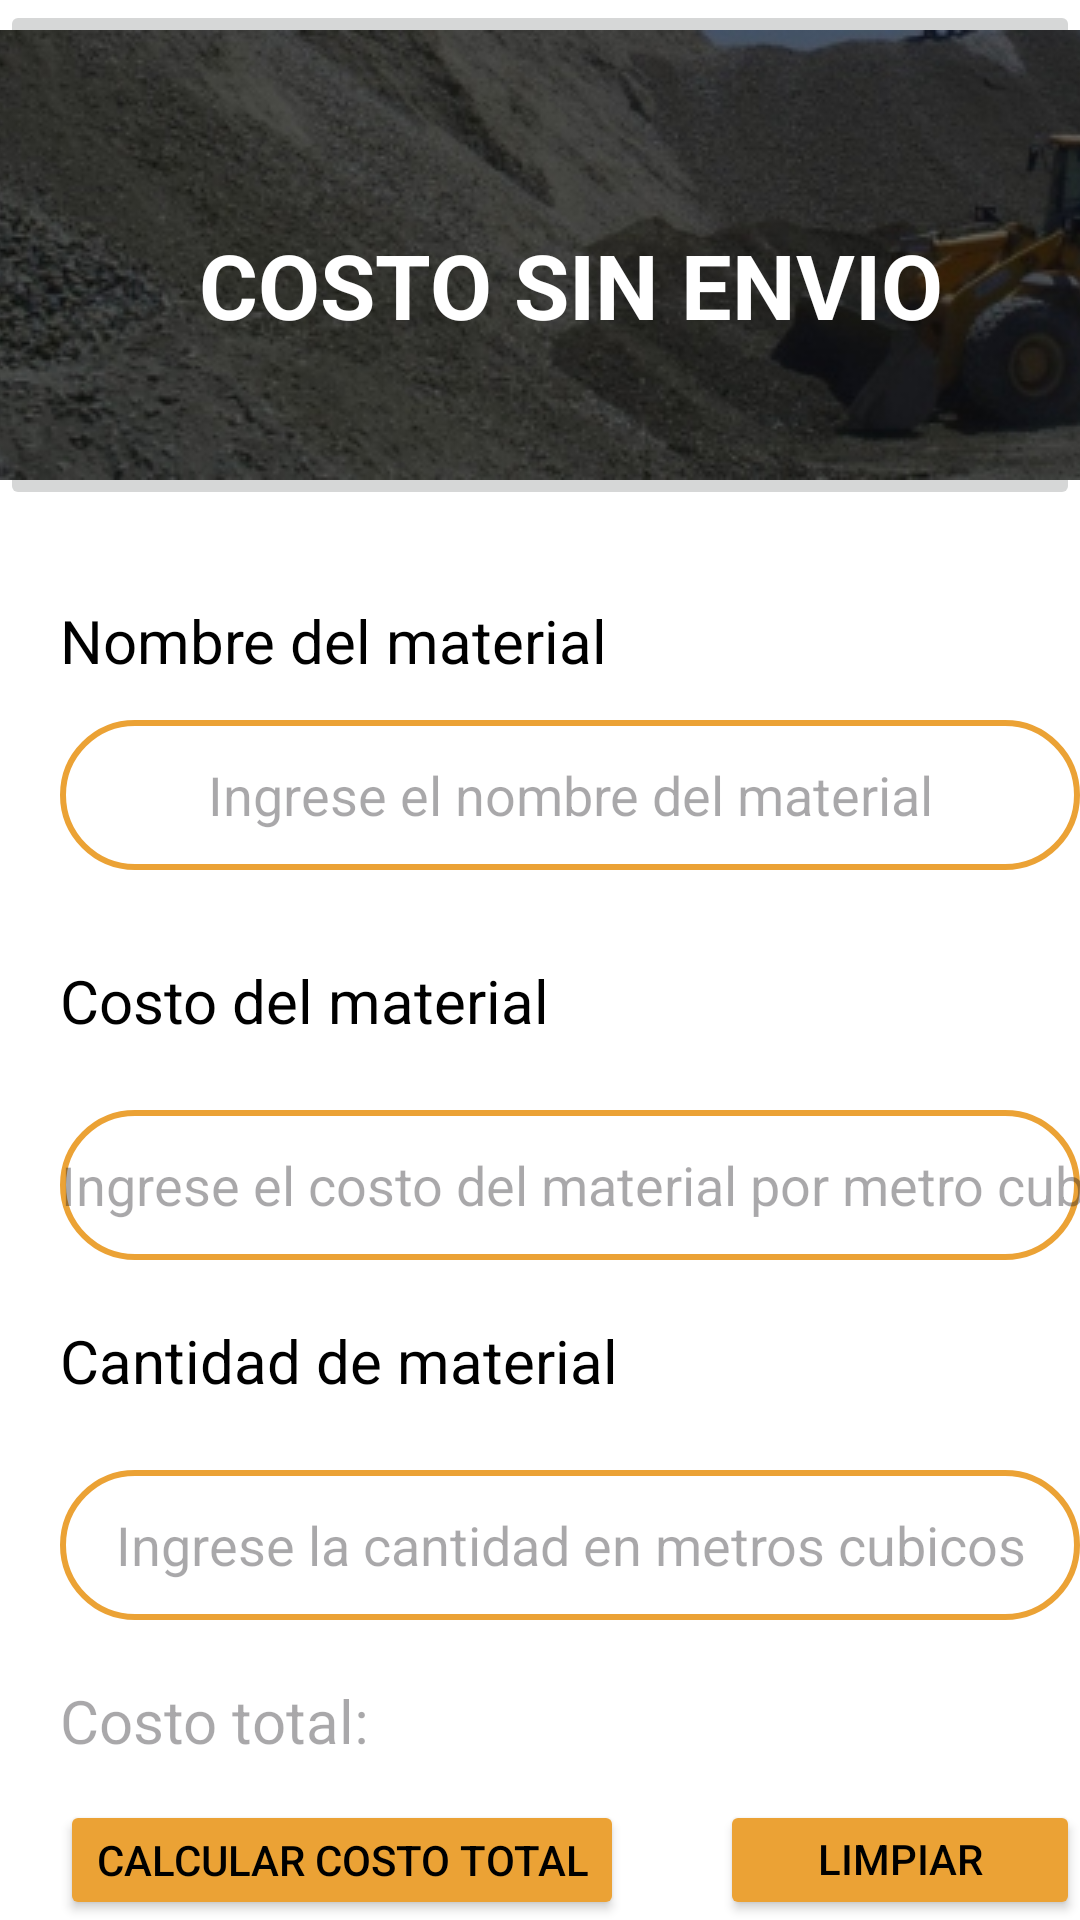

Produce the Android XML layout that renders to this screen, including the resource entries it uses.
<!-- AndroidManifest.xml: application theme Theme.SCAFF -->
<!-- res/layout/activity_costo_sin_envio.xml -->
<?xml version="1.0" encoding="utf-8"?>
<RelativeLayout xmlns:android="http://schemas.android.com/apk/res/android"
    xmlns:app="http://schemas.android.com/apk/res-auto"
    xmlns:tools="http://schemas.android.com/tools"
    android:layout_width="match_parent"
    android:layout_height="match_parent"
    android:background="@color/white"
    tools:context=".Costo_sin_envio">
    <ImageButton
        android:id="@+id/img_senv_senv"
        android:layout_width="wrap_content"
        android:layout_height="wrap_content"
        android:src="@drawable/cos_senv" />

    <TextView
        android:id="@+id/tv_senv_senv"
        android:layout_width="400dp"
        android:layout_height="50dp"
        android:layout_marginStart="20dp"
        android:layout_marginTop="70dp"
        android:gravity="center"
        android:textColor="@android:color/white"
        android:textSize="30dp"
        android:textStyle="bold"
        android:text="COSTO SIN ENVIO" />

    <TextView
        android:id="@+id/tv_nom_mat_senv"
        android:layout_width="wrap_content"
        android:layout_height="wrap_content"
        android:layout_marginStart="20dp"
        android:layout_marginTop="200dp"
        android:text="Nombre del material"
        android:textColor="@color/black"
        android:textSize="20dp" />

    <EditText
        android:id="@+id/ed_nom_mat_senv"
        android:layout_width="370dp"
        android:layout_height="50dp"
        android:layout_marginStart="20dp"
        android:layout_marginTop="240dp"
        android:ems="10"
        android:textColor="@color/black"
        android:textSize="18dp"
        android:gravity="center"
        android:hint="Ingrese el nombre del material"
        android:background="@drawable/format_field"
        android:inputType="text" />

    <TextView
        android:id="@+id/tv_cos_mat_senv"
        android:layout_width="wrap_content"
        android:layout_height="wrap_content"
        android:layout_marginStart="20dp"
        android:layout_marginTop="320dp"
        android:text="Costo del material"
        android:textColor="@color/black"
        android:textSize="20dp" />

    <EditText
        android:id="@+id/ed_cos_mat_senv"
        android:layout_width="370dp"
        android:layout_height="50dp"
        android:layout_marginStart="20dp"
        android:layout_marginTop="370dp"
        android:ems="10"
        android:textColor="@color/black"
        android:textSize="18dp"
        android:gravity="center"
        android:hint="Ingrese el costo del material por metro cubico"
        android:background="@drawable/format_field"
        android:inputType="number"
        android:maxLength="6"/>
    <TextView
        android:id="@+id/tv_cant_mat_senv"
        android:layout_width="wrap_content"
        android:layout_height="wrap_content"
        android:layout_marginStart="20dp"
        android:layout_marginTop="440dp"
        android:text="Cantidad de material"
        android:textColor="@color/black"
        android:textSize="20dp" />

    <EditText
        android:id="@+id/ed_cant_mat_senv"
        android:layout_width="370dp"
        android:layout_height="50dp"
        android:layout_marginStart="20dp"
        android:layout_marginTop="490dp"
        android:ems="10"
        android:textSize="18dp"
        android:textColor="@color/black"
        android:gravity="center"
        android:hint="Ingrese la cantidad en metros cubicos"
        android:background="@drawable/format_field"
        android:inputType="number"
        android:maxLength="12"/>
    <TextView
        android:id="@+id/tv_total_senv"
        android:layout_width="wrap_content"
        android:layout_height="wrap_content"
        android:layout_marginStart="20dp"
        android:layout_marginTop="560dp"
        android:text=""
        android:hint="Costo total: "
        android:textColor="@color/black"
        android:textSize="20dp" />

    <Button
        android:id="@+id/bt_regresar_senv"
        android:layout_width="200dp"
        android:layout_height="wrap_content"
        android:layout_marginStart="20dp"
        android:layout_marginTop="650dp"
        android:backgroundTint="@color/black"
        android:drawableLeft="@drawable/ic_baseline_arrow_circle_left_24"
        android:onClick="volver"
        android:text="REGRESAR"
        android:textColor="@color/white"
        android:textSize="15dp" />

    <Button
        android:id="@+id/datos_cliente_senv"
        android:layout_width="wrap_content"
        android:layout_height="wrap_content"
        android:layout_marginStart="240dp"
        android:layout_marginTop="650dp"
        android:backgroundTint="@color/yellow"
        android:onClick="irClienteSenv"
        android:text="DATOS DEL CLIENTE"
        android:textColor="@color/black" />

    <Button
        android:id="@+id/limpiar_csenv"
        android:layout_width="wrap_content"
        android:layout_height="wrap_content"
        android:layout_marginStart="240dp"
        android:layout_marginTop="600dp"
        android:backgroundTint="@color/yellow"
        android:onClick="limpiar"
        android:text="LIMPIAR CAMPOS"
        android:textColor="@color/black" />

    <Button
        android:id="@+id/calcular_total_senv"
        android:layout_width="wrap_content"
        android:layout_height="wrap_content"
        android:layout_marginStart="20dp"
        android:layout_marginTop="600dp"
        android:backgroundTint="@color/yellow"
        android:onClick="calcular_senv"
        android:text="CALCULAR COSTO TOTAL"
        android:textColor="@color/black" />
</RelativeLayout>
<!-- resources referenced by this layout -->
<resources>
  <color name="black">#FF000000</color>
  <color name="white">#FFFFFFFF</color>
  <color name="yellow">#EBA235</color>
  <!-- drawable cos_senv: jpg bitmap (drawable, 34480 bytes) -->
  <!-- drawable format_field (drawable) -->
  <?xml version="1.0" encoding="utf-8"?>
  <shape xmlns:android="http://schemas.android.com/apk/res/android"
      android:shape="rectangle">
      
      <stroke
          android:width="2dp"
          android:color="@color/yellow"/>
      
      <corners
          android:radius="40dp"/>
  </shape>
  <style name="Theme.SCAFF" parent="Base.Theme.SCAFF" />
  <style name="Base.Theme.SCAFF" parent="Theme.Material3.DayNight.NoActionBar">
          
          
      </style>
</resources>
